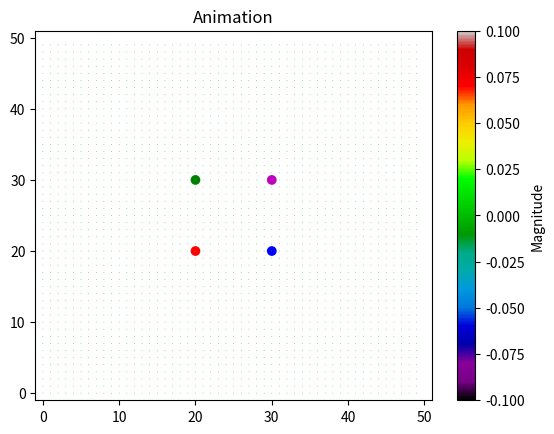

The script that saved this image:
import numpy as np
import matplotlib.pyplot as plt
import matplotlib.colors as cl
import matplotlib.animation as animation
from typing import Tuple, List

class Vortex: 
    def __init__(self, gamma: float, center_x: float, center_y: float):
        self.gamma = gamma
        self.center_x = center_x
        self.center_y = center_y

    def get_polar(self, center_x: float, center_y: float, coord_x: int, coord_y: int) -> Tuple[float, float]:
        r = np.sqrt((coord_x - center_x)**2 + (coord_y - center_y)**2)
        theta = np.arctan2((coord_y - center_y), (coord_x - center_x))
        return (r, theta)

    def apply_phantom_vortex(self, coord_x: int, coord_y: int, copy_x: int, copy_y: int) -> Tuple[float, float]:
        phantom_gamma = -self.gamma
        phantom_r, phantom_theta = self.get_polar(copy_x, copy_y, coord_x, coord_y)
        u_theta_x = 0
        u_theta_y = 0
        if 0 < phantom_r < 10:
            u_theta = phantom_gamma/(2*np.pi*phantom_r)
            u_theta_x = -u_theta*np.sin(phantom_theta)
            u_theta_y = u_theta*np.cos(phantom_theta)
        
        return (u_theta_x, u_theta_y)
    

    def generate_vectorfield(self, x: np.ndarray, y: np.ndarray) -> Tuple[np.ndarray, np.ndarray]:
        # GIVEN a vectorfield, generate the change in the vectorfield caused by this vortex
        U_matrix = np.zeros_like(x)
        V_matrix = np.zeros_like(y)
        for i in range(len(x)):
            for j in range(len(x[i])):
                r, theta = self.get_polar(self.center_x, self.center_y, i, j)
                u_theta_x = 0.0
                u_theta_y = 0.0
                if 0 < r and r < 10:
                    u_theta = self.gamma/(2*np.pi*r)
                    u_theta_x = -u_theta*np.sin(theta)
                    u_theta_y = u_theta*np.cos(theta)
                

                if i < 10:
                    u_theta_x_p, u_theta_y_p = self.apply_phantom_vortex(i, j, -self.center_x, self.center_y)
                    u_theta_x += u_theta_x_p
                    u_theta_y += u_theta_y_p
                if i > len(x) - 11:
                    u_theta_x_p, u_theta_y_p = self.apply_phantom_vortex(i, j, 2*len(x) - self.center_x, self.center_y)
                    u_theta_x += u_theta_x_p
                    u_theta_y += u_theta_y_p
                if j < 10:
                    u_theta_x_p, u_theta_y_p = self.apply_phantom_vortex(i, j, self.center_x, -self.center_y)
                    u_theta_x += u_theta_x_p
                    u_theta_y += u_theta_y_p
                if j > len(y[i]) - 11:
                    u_theta_x_p, u_theta_y_p = self.apply_phantom_vortex(i, j, self.center_x,  2*len(x[i])-self.center_y)
                    u_theta_x += u_theta_x_p
                    u_theta_y += u_theta_y_p


                U_matrix[i][j] = u_theta_x
                V_matrix[i][j] = u_theta_y
        return (U_matrix, V_matrix)

class Field:
    def __init__(self, x_dim: int, y_dim: int, vortices: List[Vortex]):
        self.vortices = vortices
        self.x = np.zeros((x_dim, y_dim), dtype=float)
        self.y = np.zeros((x_dim, y_dim), dtype=float)

    def move_centers(self, dt: float):
        for i in range(len(self.vortices)):
            u_theta_x = 0.0
            u_theta_y = 0.0
            for j in range(len(self.vortices)):
                if i != j:
                    #Move vortices[i] wrt. vortices[j]
                    r, theta = self.vortices[j].get_polar(self.vortices[j].center_x, self.vortices[j].center_y,
                                                           self.vortices[i].center_x, self.vortices[i].center_y)
                    u_theta = self.vortices[j].gamma/(2*np.pi*r)
                    u_theta_x += -u_theta*np.sin(theta)
                    u_theta_y += u_theta*np.cos(theta)
                
            #Move vortices[i] wrt. phantom vortices
            if self.vortices[i].center_x < 10:
                u_theta_x_p, u_theta_y_p = self.vortices[i].apply_phantom_vortex(self.vortices[i].center_x, self.vortices[i].center_y, -self.vortices[i].center_x, self.vortices[i].center_y)
                u_theta_x += u_theta_x_p
                u_theta_y += u_theta_y_p
            if self.vortices[i].center_x > len(self.x) - 11:
                u_theta_x_p, u_theta_y_p = self.vortices[i].apply_phantom_vortex(self.vortices[i].center_x, self.vortices[i].center_y, 2*len(self.x) - self.vortices[i].center_x, self.vortices[i].center_y)
                u_theta_x += u_theta_x_p
                u_theta_y += u_theta_y_p
            if self.vortices[i].center_y < 10:
                u_theta_x_p, u_theta_y_p = self.vortices[i].apply_phantom_vortex(self.vortices[i].center_x, self.vortices[i].center_y, self.vortices[i].center_x, -self.vortices[i].center_y)
                u_theta_x += u_theta_x_p
                u_theta_y += u_theta_y_p
            if self.vortices[i].center_y > len(self.x[0]) - 11:
                u_theta_x_p, u_theta_y_p = self.vortices[i].apply_phantom_vortex(self.vortices[i].center_x, self.vortices[i].center_y, self.vortices[i].center_x, 2*len(self.x[0])-self.vortices[i].center_y )
                u_theta_x += u_theta_x_p
                u_theta_y += u_theta_y_p
                    
            u_theta_x_p = 0.0
            u_theta_y_p = 0.0
            self.vortices[i].center_x += u_theta_x * dt
            self.vortices[i].center_y += u_theta_y * dt

    def move_timestep(self, dt: float):
        # 1. Calculate vectorfields of all vortices
        U_matrix = np.zeros_like(self.x, dtype=float)
        V_matrix = np.zeros_like(self.y, dtype=float)
        for vort in self.vortices:
            U, V = vort.generate_vectorfield(self.x, self.y)
            # 2. Sum them up on the overall vectorfield
            U_matrix += U
            V_matrix += V

        self.x += U_matrix
        self.y += V_matrix

        # 3. Move the vortices
        self.move_centers(dt)

# Set up the grid for the vector field
vortex1 = Vortex(1, 20, 20)
vortex2 = Vortex(-1, 30, 20)
vortex3 = Vortex(-1, 20, 30)
vortex4 = Vortex(1, 30, 30)
field = Field(50, 50, [vortex1, vortex2, vortex3, vortex4])
U = field.x
V = field.y
norm = np.sqrt(U**2 + V**2)

# Set up the figure and axis
fig, ax = plt.subplots()
scatter = ax.scatter([vortex1.center_x, vortex2.center_x, vortex3.center_x, vortex4.center_x], 
                     [vortex1.center_y, vortex2.center_y, vortex3.center_y, vortex4.center_y], color=['r', 'b', 'g', 'm'])
ax.set_xlim(-1, 51)
ax.set_ylim(-1, 51)
ax.set_title("Animation")
mesh_x, mesh_y = np.mgrid[:len(field.x), :len(field.x[0])]
quiver = ax.quiver(mesh_x, mesh_y, U, V, norm, cmap='nipy_spectral', scale=100, width=0.002 )

# Add a colorbar to show the scale of magnitudes
cbar = fig.colorbar(quiver, ax=ax)
cbar.set_label('Magnitude')

# Animation function to update U and V at each frame
def animate(frame):
    # update field
    field.move_timestep(1.0)
    U = field.x
    V = field.y
    norm = np.sqrt(U**2 + V**2)

    quiver.set_UVC(U/norm,V/norm, norm)
    scatter.set_offsets([(vortex1.center_x, vortex1.center_y), (vortex2.center_x, vortex2.center_y), 
                         (vortex3.center_x, vortex3.center_y), (vortex4.center_x, vortex4.center_y)])
    
    return quiver, scatter

ani = animation.FuncAnimation(fig, animate, frames=range(100), interval=100, blit=False, cache_frame_data=False, repeat=True)
plt.show()